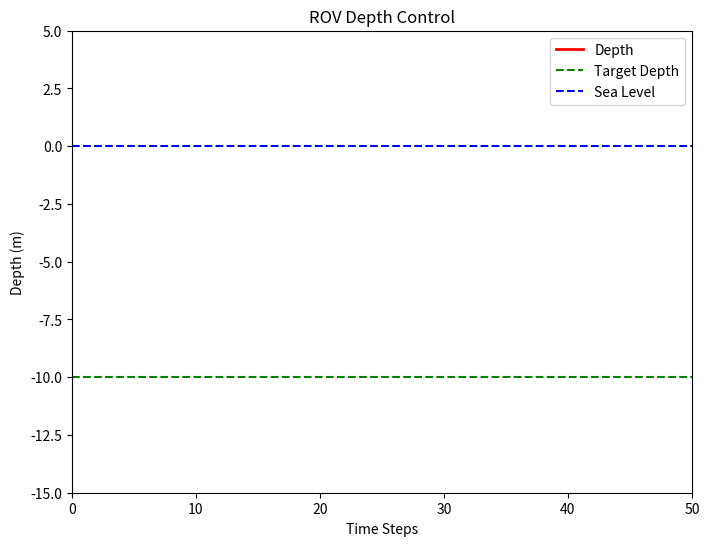

This figure's Python source:
import matplotlib.pyplot as plt
import time
from matplotlib.animation import FuncAnimation

# PID Controller Class
class PIDController:
    def __init__(self, kp, ki, kd, setpoint, dt=0.1):
        self.kp = kp
        self.ki = ki
        self.kd = kd
        self.setpoint = setpoint
        self.dt = dt
        self.previous_error = 0
        self.integral = 0

    def compute(self, current_depth):
        error = self.setpoint - current_depth
        self.integral += error * self.dt
        derivative = (error - self.previous_error) / self.dt

        output = (self.kp * error) + (self.ki * self.integral) + (self.kd * derivative)

        self.previous_error = error

        # Limit output (thrust) to prevent excessive movement
        max_thrust = 10
        return max(min(output, max_thrust), -max_thrust)


# ROV Class
class ROV:
    def __init__(self, initial_depth=0):
        self.depth = initial_depth

    def apply_thrust(self, thrust):
        # Simulate depth change based on thrust (simplified physics)
        self.depth += thrust * 0.05  # Assume a basic relationship

    def get_depth(self):
        print(self.depth)
        return self.depth


# PID Gains
Kp = 1.2
Ki = 0.1
Kd = 0.5
target_depth = 10  # Target depth in meters

# Create ROV and PID Controller
rov = ROV()
pid = PIDController(Kp, Ki, Kd, target_depth)

# Data Storage for Visualization
time_steps = []
depth_values = []
thrust_values = []
time_counter = 0

# Set up figure
fig, ax = plt.subplots(figsize=(8, 6))
ax.set_ylim(-15, 5)  # Depth range
ax.set_xlim(0, 50)
ax.set_xlabel("Time Steps")
ax.set_ylabel("Depth (m)")
ax.set_title("ROV Depth Control")
depth_line, = ax.plot([], [], 'r-', lw=2, label="Depth")
#thrust_line, = ax.plot([], [], 'b-', lw=2, label="Thrust")
ax.axhline(-target_depth, color='green', linestyle='--', label="Target Depth")  # Target depth line
ax.axhline(0,color="blue", linestyle='--', label = 'Sea Level')
ax.legend()


# Update function for animation
def update(frame):
    global time_counter
    current_depth = rov.get_depth()
    control_signal = pid.compute(current_depth)
    rov.apply_thrust(control_signal)

    # Store Data
    time_steps.append(time_counter)
    depth_values.append(-1*current_depth)
    thrust_values.append(control_signal)
    time_counter += 1

    # Update plots
    depth_line.set_data(time_steps, depth_values)
    #thrust_line.set_data(time_steps, thrust_values)
    ax.set_xlim(max(0, time_counter - 50), max(50, time_counter))

    return depth_line #thrust_line


# Animation
ani = FuncAnimation(fig, update, frames=100, interval=100)

# Show plot
plt.show()
